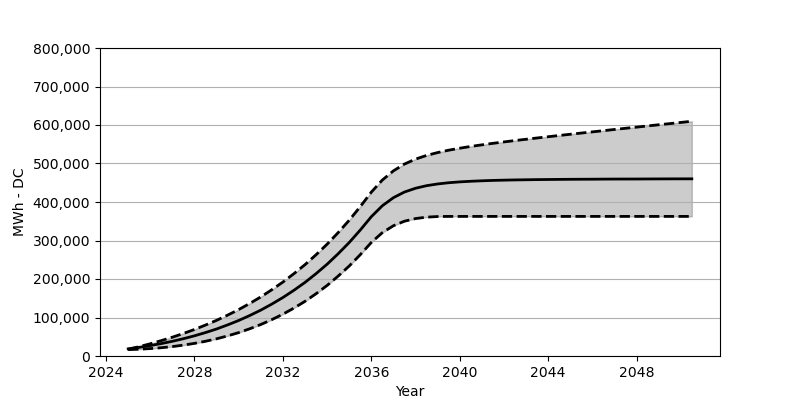

The data file committed next to this chart (first rows):
Date, Low, Base, High
2025-01, 16576, 18566, 17381
2025-07, 17669, 22473, 24257
2026-01, 19298, 27071, 31813
2026-07, 21494, 32266, 39988
2027-01, 24473, 38215, 48853
2027-07, 28236, 44864, 58492
2028-01, 32802, 52410, 68914
2028-07, 38256, 60842, 80357
2029-01, 44730, 70203, 92686
2029-07, 52214, 80707, 106129
2030-01, 60832, 92274, 120613
2030-07, 70677, 105057, 136406
2031-01, 81852, 119190, 153487
2031-07, 94418, 134756, 172033
2032-01, 108654, 151889, 192063
2032-07, 124489, 170662, 213845
2033-01, 142065, 191238, 237390
2033-07, 161703, 213804, 262863
2034-01, 183362, 238462, 290532
2034-07, 207433, 265420, 320376
2035-01, 233854, 294841, 352745
2035-07, 262977, 326901, 387754
2036-01, 294954, 361838, 425690
2036-07, 320417, 390280, 457091
2037-01, 338478, 411310, 481048
2037-07, 350148, 425865, 498604
2038-01, 357003, 435721, 511408
2038-07, 360663, 442370, 520984
2039-01, 362260, 446864, 528438
2039-07, 362601, 450029, 534551
2040-01, 362601, 452235, 539736
2040-07, 362601, 453854, 544334
2041-01, 362601, 455081, 548478
2041-07, 362601, 456050, 552375
2042-01, 362601, 456751, 556065
2042-07, 362601, 457328, 559601
2043-01, 362601, 457761, 562951
2043-07, 362601, 458163, 566302
2044-01, 362601, 458451, 569559
2044-07, 362601, 458709, 572796
2045-01, 362601, 458946, 575961
2045-07, 362601, 459122, 579095
2046-01, 362601, 459214, 582146
2046-07, 362601, 459451, 585270
2047-01, 362601, 459575, 588414
2047-07, 362601, 459647, 591476
2048-01, 362601, 459709, 594465
2048-07, 362601, 459843, 597558
2049-01, 362601, 459967, 600651
2049-07, 362601, 460070, 603578
2050-01, 362601, 460132, 606661
2050-07, 362601, 460163, 609712
